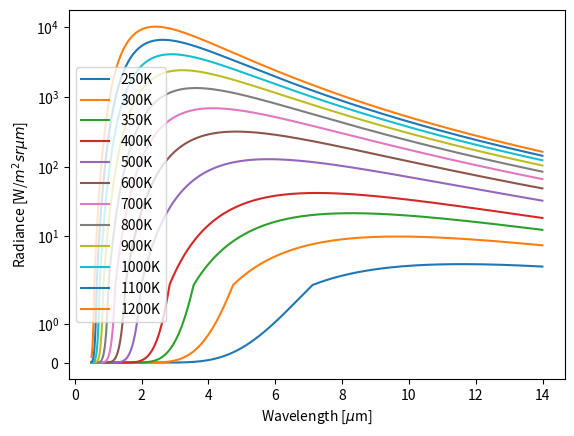

This figure's Python source:
#!/usr/bin/env python3
# -*- coding: utf-8 -*-
"""
Created on Tue Apr  6 13:08:53 2021

@author: tkpci
"""
import numpy as np
import matplotlib.pyplot as plt

h = 6.626 * 10**(-34)
c = 2.998 * 10**8
k = 1.381 * 10**(-23)

waves = np.arange(0.5,14,0.005)*10**(-6)
temperatures = [250,300,350,400,500,600,700,800,900,1000,1100,1200]
rad = np.zeros(waves.shape[0])

for T in temperatures:
    i=0
    
    for wave in waves:
    
        rad[i] = 2*h*c**(2) / (wave**(5) * (np.exp((h*c) / (wave * T * k))-1)) * 10**(-6)
        i+=1
        
    plt.plot(waves*10**(6), rad)
    
plt.legend(('250K','300K','350K','400K','500K','600K','700K','800K','900K','1000K','1100K','1200K'))
plt.xlabel('Wavelength [$\mu$m]')
plt.ylabel('Radiance [W/$m^2 sr \mu m$]')
plt.yscale('symlog')